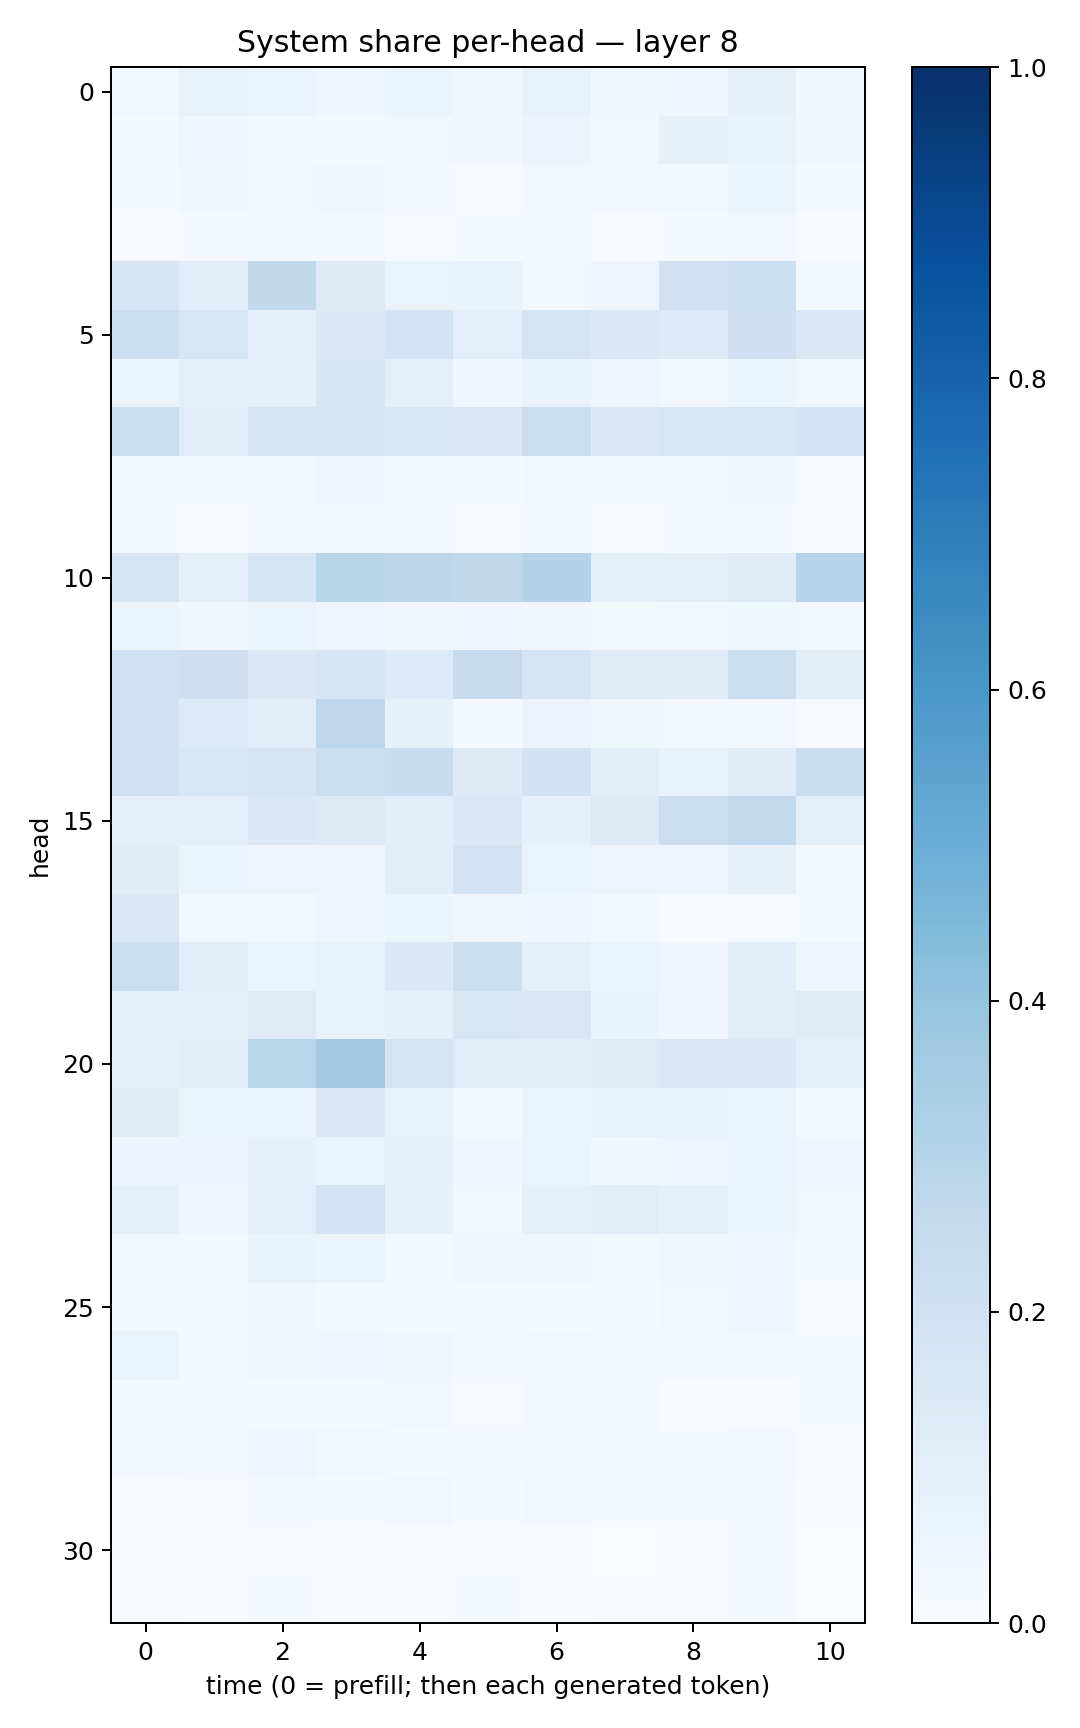

Values plotted in this chart, from the file beside it:
0.02612603, 0.073623165, 0.051890757, 0.042179484, 0.06213598, 0.03456486, 0.07323953, 0.036519036, 0.046597738, 0.07965453, 0.03252782
0.01354, 0.03976, 0.01687, 0.01429, 0.02356, 0.0322, 0.05528, 0.02436, 0.07917, 0.06656, 0.03404
0.01287, 0.03636, 0.02878, 0.0337, 0.01795, 0.0109, 0.02999, 0.02768, 0.02686, 0.05094, 0.01882
0.01078, 0.01541, 0.01963, 0.01626, 0.01037, 0.01553, 0.01901, 0.01115, 0.01249, 0.02481, 0.00624
0.1646, 0.1138, 0.2652, 0.126, 0.06329, 0.06857, 0.02573, 0.04934, 0.196, 0.215, 0.02159
0.2163, 0.1575, 0.09481, 0.1461, 0.1836, 0.0975, 0.1725, 0.1478, 0.1348, 0.21, 0.148
0.06618, 0.0942, 0.07904, 0.1642, 0.09797, 0.04329, 0.06712, 0.0485, 0.02667, 0.0528, 0.03106
0.2171, 0.1159, 0.1719, 0.1708, 0.1559, 0.1462, 0.2197, 0.1393, 0.1603, 0.1549, 0.1808
0.01737, 0.02421, 0.02836, 0.04307, 0.02335, 0.01261, 0.02955, 0.02158, 0.02338, 0.03616, 0.006651
0.01503, 0.009473, 0.02068, 0.01838, 0.02031, 0.01126, 0.01751, 0.008973, 0.0134, 0.01549, 0.01011
0.166, 0.08773, 0.1716, 0.2911, 0.279, 0.2719, 0.3086, 0.09006, 0.09904, 0.1181, 0.299
0.05428, 0.03195, 0.06325, 0.04712, 0.03503, 0.03981, 0.03358, 0.02301, 0.02527, 0.03589, 0.02709
0.1972, 0.2144, 0.147, 0.1714, 0.134, 0.25, 0.1719, 0.1237, 0.1245, 0.226, 0.1033
0.1961, 0.1341, 0.1068, 0.2761, 0.08555, 0.01536, 0.05505, 0.03564, 0.02735, 0.02533, 0.01031
0.201, 0.157, 0.1742, 0.221, 0.2404, 0.1293, 0.1921, 0.1036, 0.06999, 0.1184, 0.2266
0.0891, 0.0991, 0.1461, 0.1314, 0.1065, 0.1454, 0.08229, 0.125, 0.223, 0.2616, 0.09977
0.1182, 0.05152, 0.05023, 0.05045, 0.1078, 0.1797, 0.06496, 0.04827, 0.03996, 0.08186, 0.02839
0.1424, 0.03059, 0.01655, 0.03974, 0.05363, 0.03182, 0.04678, 0.02291, 0.004679, 0.008756, 0.01193
0.2161, 0.1047, 0.06479, 0.07702, 0.1392, 0.2212, 0.08952, 0.05396, 0.04098, 0.1077, 0.04873
0.09368, 0.08205, 0.1237, 0.07625, 0.09133, 0.1623, 0.1492, 0.06798, 0.04191, 0.1165, 0.1239
0.08455, 0.1046, 0.2867, 0.3626, 0.1772, 0.1169, 0.1152, 0.122, 0.1468, 0.1478, 0.09922
0.1242, 0.05987, 0.05242, 0.1418, 0.07258, 0.01346, 0.06058, 0.07484, 0.0682, 0.05931, 0.01547
0.05759, 0.05517, 0.08368, 0.06445, 0.08204, 0.04255, 0.06351, 0.03403, 0.03972, 0.06319, 0.04089
0.08753, 0.04162, 0.09593, 0.1853, 0.08109, 0.02994, 0.08606, 0.1121, 0.08229, 0.05094, 0.02524
0.0261, 0.01963, 0.06965, 0.05258, 0.0204, 0.03266, 0.03629, 0.01849, 0.03431, 0.04581, 0.01255
0.01602, 0.01227, 0.03157, 0.02255, 0.01477, 0.018, 0.01395, 0.01411, 0.02745, 0.04205, 0.01064
0.05905, 0.02162, 0.03143, 0.04074, 0.03743, 0.01999, 0.03021, 0.019, 0.01648, 0.01979, 0.01529
0.02139, 0.0137, 0.01286, 0.01317, 0.02868, 0.01149, 0.02794, 0.02075, 0.006188, 0.005784, 0.01274
0.02588, 0.01784, 0.04019, 0.02786, 0.01279, 0.02082, 0.0269, 0.01805, 0.01252, 0.02369, 0.00856
0.00768, 0.01005, 0.01997, 0.0132, 0.02598, 0.01373, 0.02495, 0.01215, 0.01417, 0.01919, 0.007811
0.008429, 0.004551, 0.008123, 0.006195, 0.006422, 0.00771, 0.004964, 0.003887, 0.005178, 0.01312, 0.002868
0.009253, 0.006428, 0.01372, 0.007258, 0.007401, 0.01286, 0.005956, 0.009322, 0.009689, 0.01681, 0.003407
